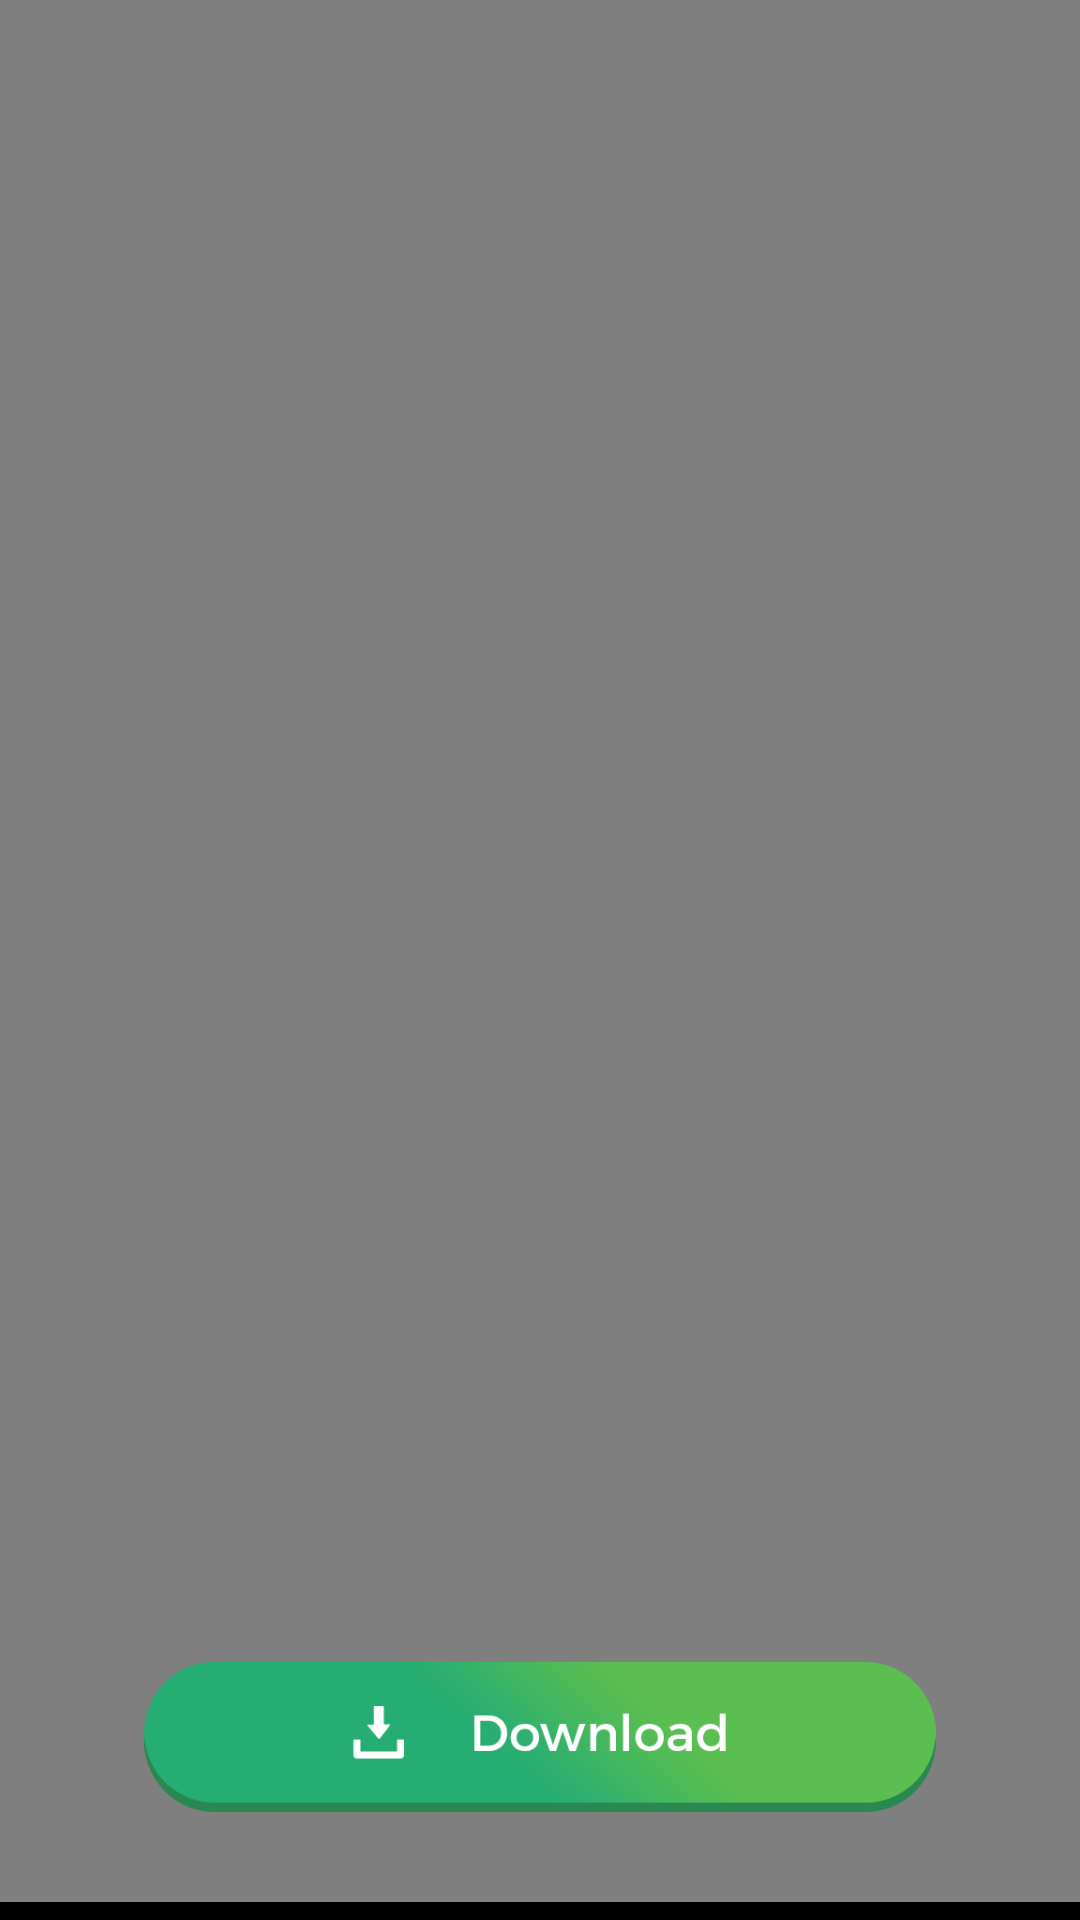

Android layout source for this screen:
<!-- AndroidManifest.xml: application theme AppTheme -->
<!-- res/layout/activity_download.xml -->
<?xml version="1.0" encoding="utf-8"?>
<RelativeLayout xmlns:android="http://schemas.android.com/apk/res/android"
    xmlns:aapt="http://schemas.android.com/aapt"
    xmlns:app="http://schemas.android.com/apk/res-auto"
    xmlns:tool="http://schemas.android.com/tools"
    android:layout_width="match_parent"
    android:layout_height="match_parent"
    android:background="@android:color/black"
    android:keepScreenOn="true"
    tool:context=".Activities.DownloadStatusActivity">




    <RelativeLayout
        android:layout_width="match_parent"
        android:layout_above="@+id/bottom_lay"
        android:layout_height="match_parent">

        <ImageView
            android:id="@+id/image_display"
            android:layout_width="wrap_content"
            android:layout_height="wrap_content"
            android:layout_centerInParent="true" />

        <VideoView
            android:id="@+id/video_display"
            android:layout_width="match_parent"
            android:layout_height="wrap_content"
            android:layout_centerInParent="true" />

        <LinearLayout
            android:layout_width="match_parent"
            android:layout_height="50dp"
            android:layout_alignParentBottom="true"
            android:layout_marginBottom="30dp"
            android:gravity="center">

            <ImageView
                android:id="@+id/downloadIV"
                android:layout_width="wrap_content"
                android:layout_height="wrap_content"
                android:src="@drawable/downbtn" />
        </LinearLayout>

    </RelativeLayout>
    <RelativeLayout
        android:layout_width="match_parent"
        android:id="@+id/bottom_lay"
        android:layout_above="@id/llAdds"
        android:layout_height="wrap_content">



    </RelativeLayout>

    <LinearLayout
        android:id="@+id/llAdds"
        android:layout_width="match_parent"
        android:layout_height="wrap_content"
        android:layout_centerHorizontal="true"
        android:layout_marginTop="3dp"
        android:layout_marginBottom="3dp"
        android:layout_alignParentBottom="true"
        android:orientation="horizontal"/>


</RelativeLayout>
<!-- resources referenced by this layout -->
<resources>
  <!-- drawable downbtn (drawable) -->
  <?xml version="1.0" encoding="utf-8"?>
  <selector xmlns:android="http://schemas.android.com/apk/res/android" xmlns:app="http://schemas.android.com/apk/res-auto" xmlns:aapt="http://schemas.android.com/aapt">
      <item android:state_pressed="true" android:drawable="@drawable/press_download_btn"/>
      <item android:state_pressed="false" android:drawable="@drawable/download_btn"/>
  </selector>
  <style name="AppTheme" parent="Theme.AppCompat.Light.DarkActionBar">
          <item name="colorAccent">@color/colorAccent</item>
          <item name="colorPrimary">@color/colorPrimary</item>
          <item name="colorPrimaryDark">@color/colorPrimaryDark</item>
          <item name="android:textColorSecondary"> @color/white</item>
      </style>
  <!-- drawable press_download_btn: png bitmap (drawable, 17337 bytes) -->
  <!-- drawable download_btn: png bitmap (drawable, 17834 bytes) -->
  <color name="colorAccent">#E91E63</color>
  <color name="colorPrimary">#0C5981</color>
  <color name="colorPrimaryDark">#003b45</color>
  <color name="white">#FFFFFF</color>
</resources>
